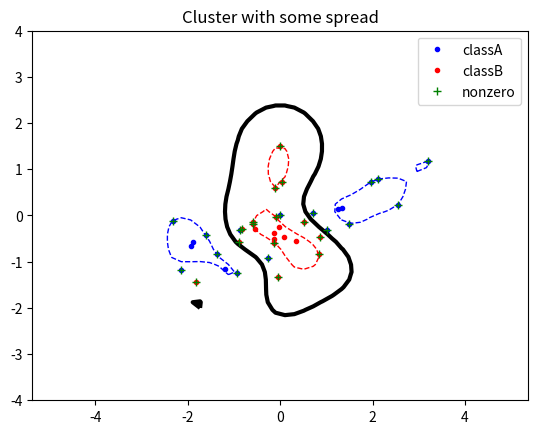

Reproduce this figure in Python. (Note: this script raises an exception after producing the figure.)
import numpy, random, math
from scipy.optimize import minimize
import matplotlib.pyplot as plt
from numpy import linalg as LA



def objective(alphaVec):
    #import main as m
    sum = 0
    sumA = 0
    for i in range(len(alphaVec)):
        sumA += alphaVec[i]
        for j in range(len(alphaVec)):
            sum += alphaVec[i]*alphaVec[j]*P[i][j]
    scalar = 0.5*sum-sumA
    return scalar

#calculates the value which should be constrained to zero
def zerofun(alphaVec):
    #import main as m
    #this product should be zero
    scalar = numpy.dot(alphaVec,targets)
    return scalar

#----------------Kernals--------------------
def linearKernal(xVec, yVec):
    K = numpy.dot(xVec,yVec)
    return K

def polyKernal(xVec, yVec):
    K = numpy.dot(xVec,yVec)
    K = (K+1)**p
    return K

def radKernal(xVec, yVec):
    K = numpy.e**((-1*LA.norm(xVec-yVec)**2)/(2*sigma**2))
    return K
#--------------------------------------------


def calcB(alphaVec, newPoints):
    #import main as m
    b = 0
    for i in range(len(alphaVec)):
        b += alphaVec[i]*corrTarget[i]*radKernal(newPoints,corrInput[i])
    #använd godtycklig corrTarget
    b -= corrTarget[0]
    #print ('inside b')
    #print (b)
    #print ('----')
    return b

def extractNZ(alphaVec):
    #vektor med nollskilda alpha-värden
    nzAlpha = []
    corrInput = []
    corrTarget = []
    for i in range(len(alphaVec)):
        if abs(alphaVec[i]) > 10**(-5):
            nzAlpha.append(alphaVec[i])
            corrInput.append(inputs[i])
            corrTarget.append(targets[i])
    return nzAlpha, corrInput, corrTarget

def indicator(alphaVec,x,y):
    newPoints = [x,y]
    scalar = 0
    count = 0
    #beräknar nollskilda värden på alpha, sparar dem i nzAlpha och resp. input plus target.
    
    
    #print (newPoints)
    #print (corrInput)
    #print (corrTarget)
    #print (nzAlpha)
    
    #nzAlpha = [i for i in nzAlpha]
    #corrInput = corrInput
    #corrTarget = corrTarget

    #print(b)
    #bb.append(b)
    #print ('new stuff')
    #print (len(nzAlpha))
    #print ('compared to:')
    #print (len(alphaVec))
    #print (b)
    for i in range(len(nzAlpha)):
        scalar += nzAlpha[i]*corrTarget[i]*radKernal(newPoints,corrInput[i])
    scalar -= b
    return scalar

def genData():
    #trubleshooting help, will keep the random, "not random"
    #numpy.random.seed(100)
    #------------------------------------------------------
    classA = numpy.concatenate((numpy.random.randn(9,2)*std+[1.5, 0.5],numpy.random.randn(10,2) * std+[-1.5, -0.5]))
    l = numpy.array([[0,0]])
    print ('classA')
    print (classA)
    print ('classA')
    classA = numpy.concatenate((classA,l))
    print ('classA')
    print (classA)
    print ('classA')
    l = numpy.array([[0,1.5]])
    classB = numpy.concatenate((numpy.random.randn(19, 2)*std+[0.0, -0.5] , l ))
    
    inputs = numpy.concatenate((classA,classB))
    targets = numpy.concatenate((numpy.ones(classA.shape[0]),-numpy.ones(classB.shape[0])))
    
    N = inputs.shape[0] #numper of rows (samples)
    
    premute = list(range(N))
    random.shuffle(premute)
    inputs = inputs[premute, :]
    targets = targets[premute]
    
    #debugging
    #classA = [[-2,-1],[-2,-2],[-3,-1],[-3,-2]]
    #classB = [[1,1],[1,2],[2,1],[2,2]]
    #inputs = numpy.concatenate((classA,classB))
    #targets = numpy.concatenate((numpy.ones(len(classA)),-numpy.ones(len(classB))))
    #N = len(inputs)
    #------------------------------------------------------
    
    return classA, classB, inputs, targets, N


def plotz(classA, classB, alphaVec):
    plt.plot([pkt[0] for pkt in classA], [pkt[1] for pkt in classA], 'b.')
    plt.plot([pkt[0] for pkt in classB], [pkt[1] for pkt in classB], 'r.')
    
    print ('len alpha')
    print ((classB))
    
    xgrid = numpy.linspace(-5,5)
    ygrid = numpy.linspace(-4,4)
    print (len(inputs))
    grid = numpy.array([[indicator(alphaVec,x,y) for x in xgrid] for y in ygrid])
    
    print ('grid')
    print (grid)
    plt.contour(xgrid,ygrid,grid,(-1.0,0,1), colors=('red', 'black', 'blue'), linewidths=(1,3,1), linestyles = ('dashed', 'solid', 'dashed'))
    
    
    plt.plot([cI[0] for cI in corrInput], [cI[1] for cI in corrInput], 'g+')

    labels = ('classA', 'classB', 'nonzero')
    plt.axis('equal')   #force same scale on both axes
    plt.title('Cluster with some spread')
    plt.legend(labels)
    plt.savefig('plots/svmplot_rad_rand'+str(sigma)+'_spread_with'+str(C)+'.png')  #save a copy in a file
    plt.show() # show the plot on the screen



#bb = []
#namea bilder utifrån 
#svårt med 0.3, [1.5, 0.5]
std = 0.6
p = 5
sigma = 0.5
classA, classB, inputs, targets, N = genData()

#N = 10 #number of training samples
#print(inputs)
#print(targets)
start = numpy.zeros(N) #inital points for alphaVec
#global variabel array for equation 4
#global matrix that calculates every element and palce it in a N by N matrix
s = (N,N)
P = numpy.zeros(s)
for i in range(len(inputs)):
    for j in range(len(inputs)):
        P[i][j] = targets[i]*targets[j]*radKernal(inputs[i], inputs[j])
#print (linearKernal(inputs[0], inputs[0]))
#print(linearKernal(inputs[0][0], inputs[0][1]))
#print(P[0][0])
C = 1 # upper bound for b
B=[(0, C) for b in range(N)]
XC = {'type': 'eq', 'fun':zerofun}
ret = minimize(objective , start , bounds=B, constraints=XC)
alpha = ret['x']
print ('len alpha')
print ((alpha))
#print (ret['success'])
#print (fun.bb)
#print(fun.nzAlpha)

global nzAlpha
global corrInput
global corrTarget
global bb
#nonzero alphas, with there corrInput, or support vecotrs, and target
nzAlpha, corrInput, corrTarget = extractNZ(alpha)

b = calcB(nzAlpha, corrInput[0])


plotz(classA,classB,alpha)

